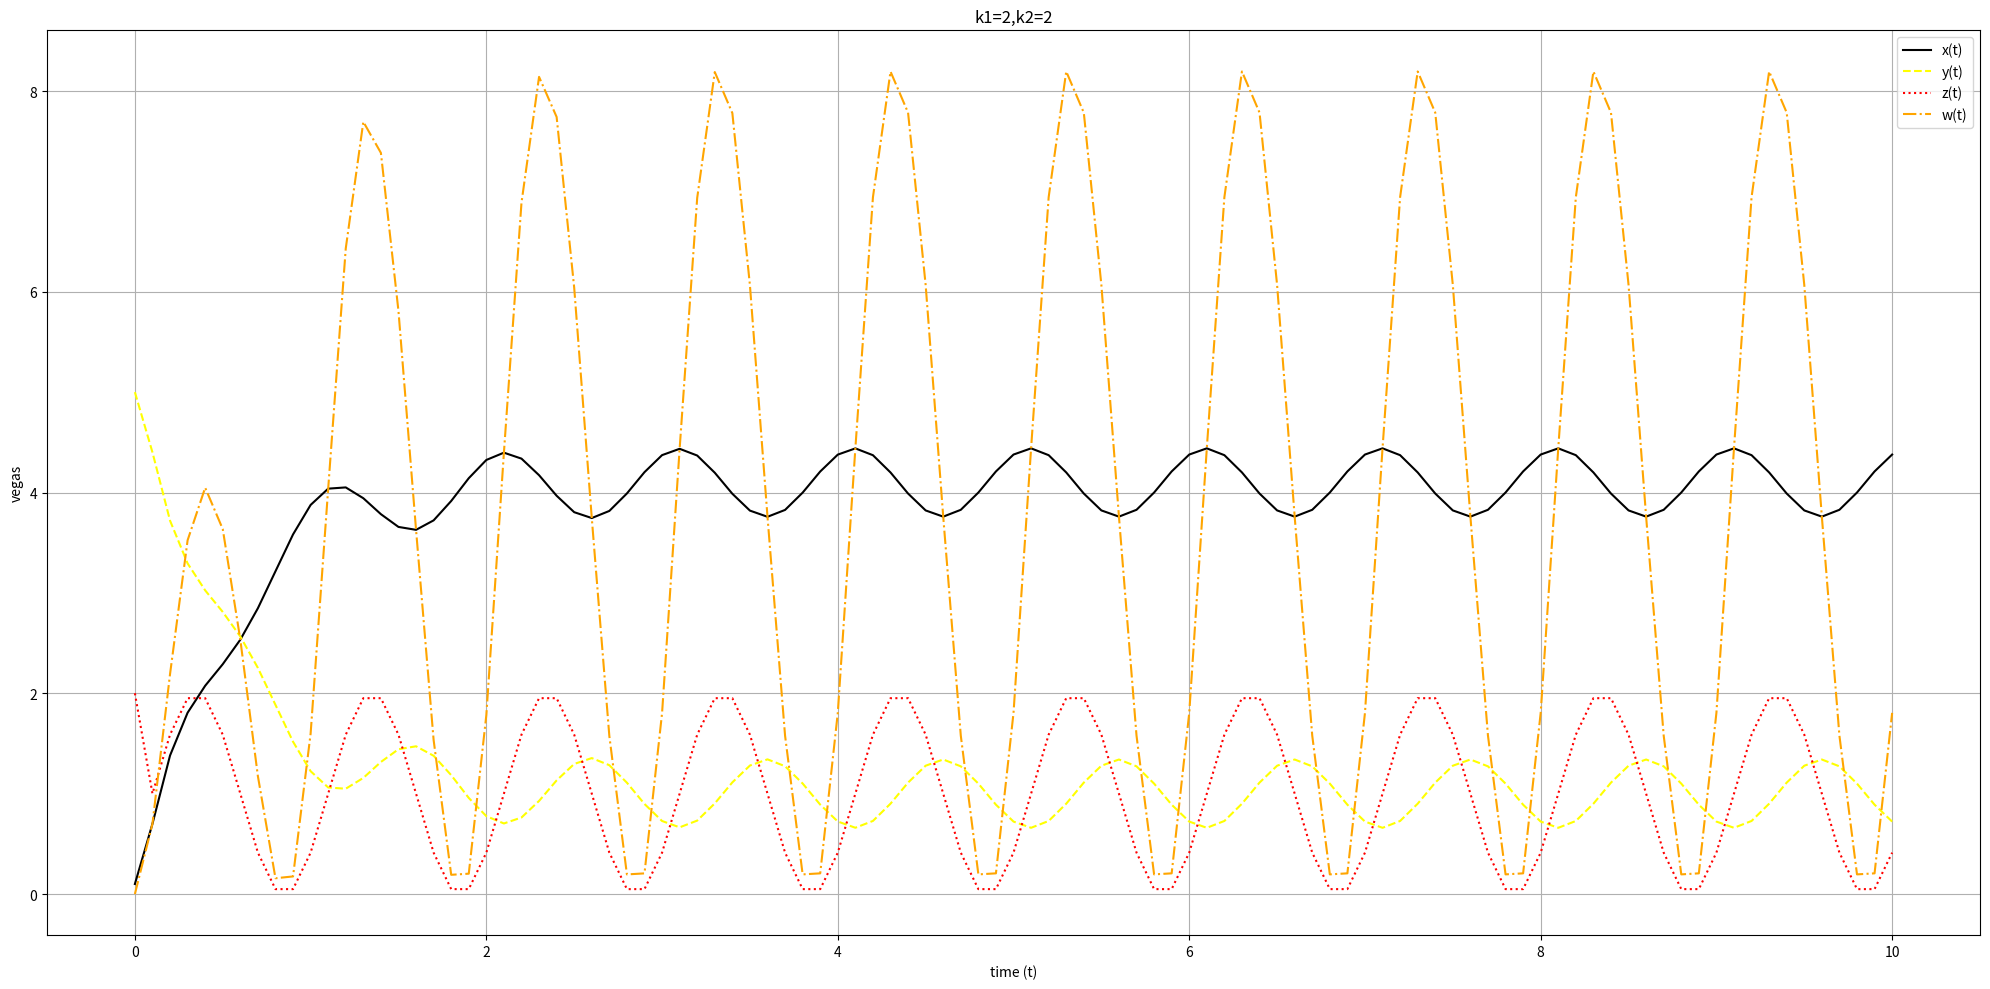

The script that saved this image:
import numpy as np
import matplotlib.pyplot as plt

x0, y0, z0 = 0.1, 5, 2
T, dt = 10, 0.1
k1, k3 = 2, 2
a = 1.25
times = np.arange(0, T + dt, dt)

plt.figure(figsize = (20, 10))

x = np.zeros_like(times)
y = np.zeros_like(times)
z = np.zeros_like(times)
w = np.zeros_like(times)

x[0], y[0], z[0] = x0, y0, z0
for n in range(1, len(times)):
    x[n] = x[n-1] + dt * (-k1*(z[n-1] - y[n-1]))
    y[n] = y[n-1] + dt * (-k3*(y[n-1] - z[n-1]))
    z[n] = 1 + 1*np.sin(2 * np.pi * times[n-1])
    w[n] = x[n]*z[n]
plt.plot(times, x, label = 'x(t)', color='black')
plt.plot(times, y, label = 'y(t)', color='yellow', linestyle = 'dashed')    
plt.plot(times, z, label = 'z(t)', color='red', linestyle = 'dotted')    
plt.plot(times, w, label = 'w(t)', color='orange', linestyle = 'dashdot')    

plt.title(f'k1=2,k2=2')
plt.xlabel('time (t)')
plt.ylabel('vegas')
plt.grid(True)

#plt.show()
plt.legend()
plt.tight_layout()     
plt.savefig("vegs.png")
